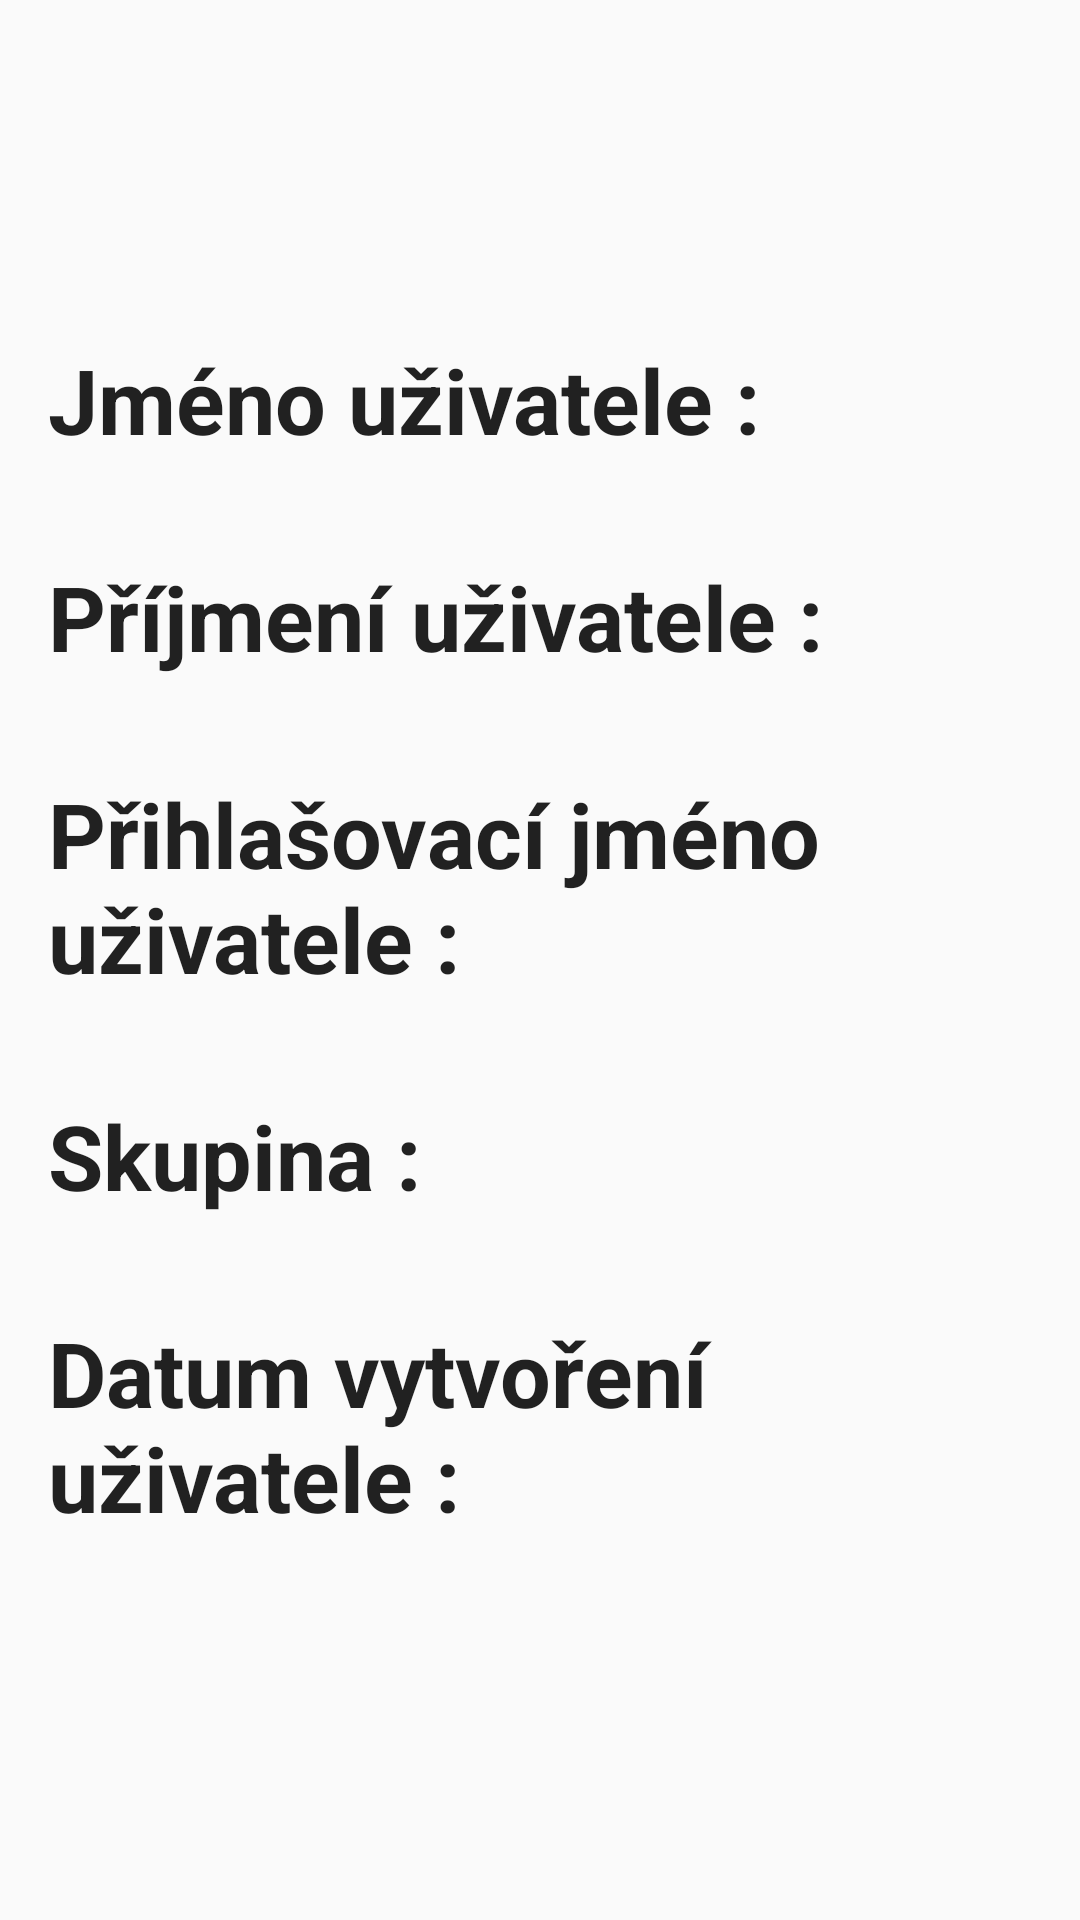

Reconstruct the res/layout file that produces this screen, plus the resources it refers to.
<!-- AndroidManifest.xml: application theme AppTheme -->
<!-- res/layout/activity_view_client.xml -->
<ScrollView xmlns:android="http://schemas.android.com/apk/res/android"
    xmlns:app="http://schemas.android.com/apk/res-auto"
    xmlns:tools="http://schemas.android.com/tools"
    android:layout_width="match_parent"
    android:layout_height="match_parent"
    android:fillViewport="true">

    <android.support.constraint.ConstraintLayout
        android:layout_width="match_parent"
        android:layout_height="match_parent"
        android:orientation="vertical">

        <TextView
            android:id="@+id/view_firstname"
            android:layout_width="wrap_content"
            android:layout_height="wrap_content"
            android:layout_marginStart="80dp"
            android:layout_marginTop="113dp"
            android:text="firstname"
            android:textAlignment="center"
            android:textAppearance="@style/TextAppearance.AppCompat.Large"
            android:textSize="30sp"
            app:layout_constraintStart_toEndOf="@+id/barrier4"
            app:layout_constraintTop_toTopOf="parent" />

        <TextView
            android:id="@+id/view_surname"
            android:layout_width="wrap_content"
            android:layout_height="wrap_content"
            android:layout_marginStart="80dp"
            android:layout_marginTop="32dp"
            android:text="surname"
            android:textAlignment="center"
            android:textAppearance="@style/TextAppearance.AppCompat.Large"
            android:textSize="30sp"
            app:layout_constraintStart_toEndOf="@+id/barrier4"
            app:layout_constraintTop_toBottomOf="@+id/view_firstname" />

        <TextView
            android:id="@+id/view_type_of_group"
            android:layout_width="wrap_content"
            android:layout_height="wrap_content"
            android:layout_marginStart="80dp"
            android:layout_marginTop="32dp"
            android:text="type of group"
            android:textAlignment="center"
            android:textAppearance="@style/TextAppearance.AppCompat.Large"
            android:textSize="30sp"
            app:layout_constraintStart_toEndOf="@+id/barrier4"
            app:layout_constraintTop_toBottomOf="@+id/view_username" />

        <TextView
            android:id="@+id/view_username"
            android:layout_width="wrap_content"
            android:layout_height="wrap_content"
            android:layout_marginStart="80dp"
            android:layout_marginTop="32dp"
            android:text="username"
            android:textAlignment="center"
            android:textAppearance="@style/TextAppearance.AppCompat.Large"
            android:textSize="30sp"
            app:layout_constraintStart_toEndOf="@+id/barrier4"
            app:layout_constraintTop_toBottomOf="@+id/view_surname" />

        <TextView
            android:id="@+id/view_created_date"
            android:layout_width="wrap_content"
            android:layout_height="0dp"
            android:layout_marginStart="80dp"
            android:layout_marginTop="32dp"
            android:text="createdDate"
            android:textAlignment="center"
            android:textAppearance="@style/TextAppearance.AppCompat.Large"
            android:textSize="30sp"
            app:layout_constraintStart_toEndOf="@+id/barrier4"
            app:layout_constraintTop_toBottomOf="@+id/view_type_of_group" />

        <TextView
            android:id="@+id/textView15"
            android:layout_width="wrap_content"
            android:layout_height="wrap_content"
            android:layout_marginStart="16dp"
            android:layout_marginTop="113dp"
            android:text="Jméno uživatele :"
            android:textAppearance="@style/TextAppearance.AppCompat.Large"
            android:textSize="30sp"
            android:textStyle="bold"
            app:layout_constraintStart_toStartOf="parent"
            app:layout_constraintTop_toTopOf="parent" />

        <TextView
            android:id="@+id/textView16"
            android:layout_width="wrap_content"
            android:layout_height="wrap_content"
            android:layout_marginStart="16dp"
            android:layout_marginTop="32dp"
            android:text="Příjmení uživatele :"
            android:textAppearance="@style/TextAppearance.AppCompat.Large"
            android:textSize="30sp"
            android:textStyle="bold"
            app:layout_constraintStart_toStartOf="parent"
            app:layout_constraintTop_toBottomOf="@+id/textView15" />

        <TextView
            android:id="@+id/textView17"
            android:layout_width="wrap_content"
            android:layout_height="wrap_content"
            android:layout_marginStart="16dp"
            android:layout_marginTop="32dp"
            android:text="Přihlašovací jméno uživatele : "
            android:textAppearance="@style/TextAppearance.AppCompat.Large"
            android:textSize="30sp"
            android:textStyle="bold"
            app:layout_constraintStart_toStartOf="parent"
            app:layout_constraintTop_toBottomOf="@+id/textView16" />

        <TextView
            android:id="@+id/textView18"
            android:layout_width="wrap_content"
            android:layout_height="wrap_content"
            android:layout_marginStart="16dp"
            android:layout_marginTop="32dp"
            android:text="Skupina : "
            android:textAppearance="@style/TextAppearance.AppCompat.Large"
            android:textSize="30sp"
            android:textStyle="bold"
            app:layout_constraintStart_toStartOf="parent"
            app:layout_constraintTop_toBottomOf="@+id/textView17" />

        <TextView
            android:id="@+id/textView19"
            android:layout_width="wrap_content"
            android:layout_height="wrap_content"
            android:layout_marginStart="16dp"
            android:layout_marginTop="32dp"
            android:text="Datum vytvoření uživatele : "
            android:textAppearance="@style/TextAppearance.AppCompat.Large"
            android:textSize="30sp"
            android:textStyle="bold"
            app:layout_constraintStart_toStartOf="parent"
            app:layout_constraintTop_toBottomOf="@+id/textView18" />


        <android.support.constraint.Barrier
            android:id="@+id/barrier4"
            android:layout_width="wrap_content"
            android:layout_height="wrap_content"
            app:barrierDirection="right"
            app:constraint_referenced_ids="textView16,textView15,textView18,textView19,textView17"
            app:layout_constraintTop_toTopOf="parent"
            tools:layout_editor_absoluteX="429dp" />

    </android.support.constraint.ConstraintLayout>
</ScrollView>
<!-- resources referenced by this layout -->
<resources>
  <style name="AppTheme" parent="Theme.AppCompat.Light.DarkActionBar">
          
          <item name="colorPrimary">@color/colorPrimary</item>
          <item name="colorPrimaryDark">@color/colorPrimaryDark</item>
          <item name="colorAccent">@color/colorAccent</item>
          <item name="windowActionModeOverlay">true</item>
      </style>
  <color name="colorPrimary">#657aee</color>
  <color name="colorPrimaryDark">#303F9F</color>
  <color name="colorAccent">#FF4081</color>
</resources>
